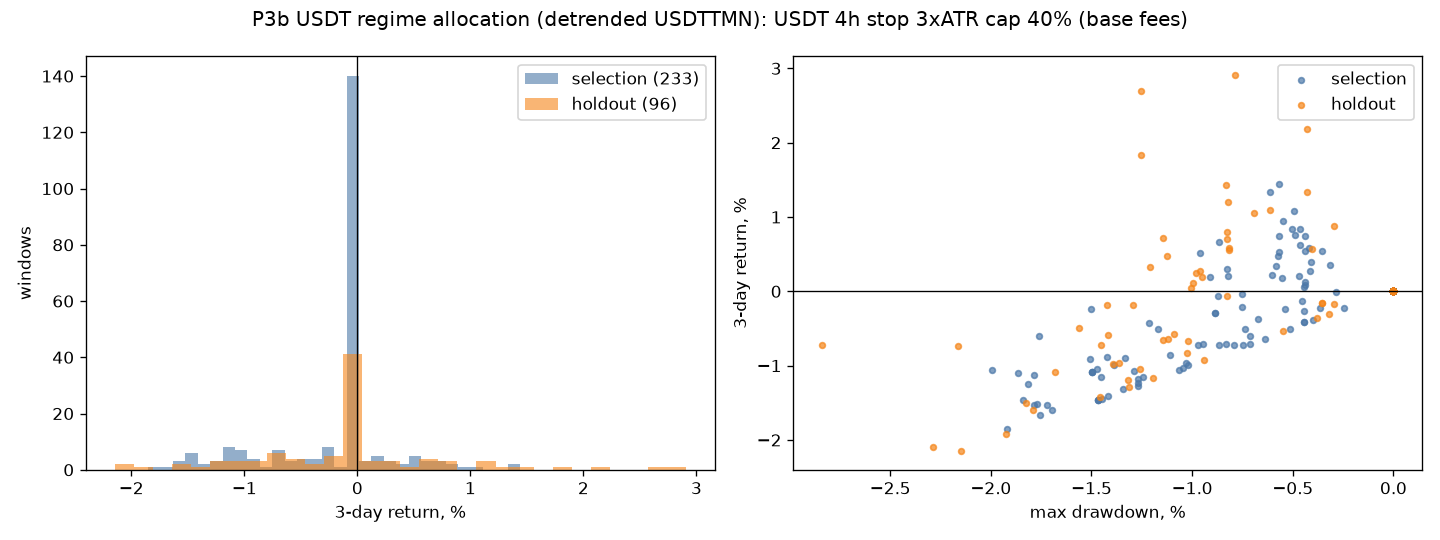

The file beside this chart, header and first rows:
params_id, cost_case, start, return, max_drawdown, trades, win_rate, fees_share, avg_exposure, halted, split, variant
0, low, 2026-05-05T12:00:00+00:00, -0.007322, -0.01047, 2, 0.0, 0.001733, 0.07921, False, selection, USDT 4h stop 3xATR cap 40%
0, low, 2026-05-06T00:00:00+00:00, -0.005818, -0.008312, 2, 0.5, 0.001736, 0.03598, False, selection, USDT 4h stop 3xATR cap 40%
0, low, 2026-05-06T12:00:00+00:00, 0.0, 0.0, 0, 0.0, 0.0, 0.0, False, selection, USDT 4h stop 3xATR cap 40%
0, low, 2026-05-07T00:00:00+00:00, 0.0, 0.0, 0, 0.0, 0.0, 0.0, False, selection, USDT 4h stop 3xATR cap 40%
0, low, 2026-05-07T12:00:00+00:00, 0.0, 0.0, 0, 0.0, 0.0, 0.0, False, selection, USDT 4h stop 3xATR cap 40%
0, low, 2026-05-08T00:00:00+00:00, 0.0, 0.0, 0, 0.0, 0.0, 0.0, False, selection, USDT 4h stop 3xATR cap 40%
0, low, 2026-05-08T12:00:00+00:00, 0.0, 0.0, 0, 0.0, 0.0, 0.0, False, selection, USDT 4h stop 3xATR cap 40%
0, low, 2026-05-09T00:00:00+00:00, 0.0, 0.0, 0, 0.0, 0.0, 0.0, False, selection, USDT 4h stop 3xATR cap 40%
0, low, 2026-05-09T12:00:00+00:00, 0.0, 0.0, 0, 0.0, 0.0, 0.0, False, selection, USDT 4h stop 3xATR cap 40%
0, low, 2026-05-10T00:00:00+00:00, 0.0, 0.0, 0, 0.0, 0.0, 0.0, False, selection, USDT 4h stop 3xATR cap 40%
0, low, 2026-05-10T12:00:00+00:00, 0.0, 0.0, 0, 0.0, 0.0, 0.0, False, selection, USDT 4h stop 3xATR cap 40%
0, low, 2026-05-11T00:00:00+00:00, 0.0, 0.0, 0, 0.0, 0.0, 0.0, False, selection, USDT 4h stop 3xATR cap 40%
0, low, 2026-05-11T12:00:00+00:00, 0.0, 0.0, 0, 0.0, 0.0, 0.0, False, selection, USDT 4h stop 3xATR cap 40%
0, low, 2026-05-12T00:00:00+00:00, 0.0, 0.0, 0, 0.0, 0.0, 0.0, False, selection, USDT 4h stop 3xATR cap 40%
0, low, 2026-05-12T12:00:00+00:00, 0.0, 0.0, 0, 0.0, 0.0, 0.0, False, selection, USDT 4h stop 3xATR cap 40%
0, low, 2026-05-13T00:00:00+00:00, 0.0, 0.0, 0, 0.0, 0.0, 0.0, False, selection, USDT 4h stop 3xATR cap 40%
0, low, 2026-05-13T12:00:00+00:00, 0.0, 0.0, 0, 0.0, 0.0, 0.0, False, selection, USDT 4h stop 3xATR cap 40%
0, low, 2026-05-14T00:00:00+00:00, 0.0, 0.0, 0, 0.0, 0.0, 0.0, False, selection, USDT 4h stop 3xATR cap 40%
0, low, 2026-05-14T12:00:00+00:00, 0.0, 0.0, 0, 0.0, 0.0, 0.0, False, selection, USDT 4h stop 3xATR cap 40%
0, low, 2026-05-15T00:00:00+00:00, 0.0, 0.0, 0, 0.0, 0.0, 0.0, False, selection, USDT 4h stop 3xATR cap 40%
0, low, 2026-05-15T12:00:00+00:00, 0.0, 0.0, 0, 0.0, 0.0, 0.0, False, selection, USDT 4h stop 3xATR cap 40%
0, low, 2026-05-16T00:00:00+00:00, 0.0, 0.0, 0, 0.0, 0.0, 0.0, False, selection, USDT 4h stop 3xATR cap 40%
0, low, 2026-05-16T12:00:00+00:00, 0.0, 0.0, 0, 0.0, 0.0, 0.0, False, selection, USDT 4h stop 3xATR cap 40%
0, low, 2026-05-17T00:00:00+00:00, 0.0, 0.0, 0, 0.0, 0.0, 0.0, False, selection, USDT 4h stop 3xATR cap 40%
0, low, 2026-05-17T12:00:00+00:00, 0.0, 0.0, 0, 0.0, 0.0, 0.0, False, selection, USDT 4h stop 3xATR cap 40%
0, low, 2026-05-18T00:00:00+00:00, 0.0, 0.0, 0, 0.0, 0.0, 0.0, False, selection, USDT 4h stop 3xATR cap 40%
0, low, 2026-05-18T12:00:00+00:00, 0.0, 0.0, 0, 0.0, 0.0, 0.0, False, selection, USDT 4h stop 3xATR cap 40%
0, low, 2026-05-19T00:00:00+00:00, 0.0, 0.0, 0, 0.0, 0.0, 0.0, False, selection, USDT 4h stop 3xATR cap 40%
0, low, 2026-05-19T12:00:00+00:00, 0.0, 0.0, 0, 0.0, 0.0, 0.0, False, selection, USDT 4h stop 3xATR cap 40%
0, low, 2026-05-20T00:00:00+00:00, 0.0, 0.0, 0, 0.0, 0.0, 0.0, False, selection, USDT 4h stop 3xATR cap 40%
0, low, 2026-05-20T12:00:00+00:00, 0.0, 0.0, 0, 0.0, 0.0, 0.0, False, selection, USDT 4h stop 3xATR cap 40%
0, low, 2026-05-21T00:00:00+00:00, 0.0, 0.0, 0, 0.0, 0.0, 0.0, False, selection, USDT 4h stop 3xATR cap 40%
0, low, 2026-05-21T12:00:00+00:00, 0.0, 0.0, 0, 0.0, 0.0, 0.0, False, selection, USDT 4h stop 3xATR cap 40%
0, low, 2026-05-22T00:00:00+00:00, 0.0, 0.0, 0, 0.0, 0.0, 0.0, False, selection, USDT 4h stop 3xATR cap 40%
0, low, 2026-05-22T12:00:00+00:00, 0.0, 0.0, 0, 0.0, 0.0, 0.0, False, selection, USDT 4h stop 3xATR cap 40%
0, low, 2026-05-23T00:00:00+00:00, 0.0, 0.0, 0, 0.0, 0.0, 0.0, False, selection, USDT 4h stop 3xATR cap 40%
0, low, 2026-05-23T12:00:00+00:00, 0.0, 0.0, 0, 0.0, 0.0, 0.0, False, selection, USDT 4h stop 3xATR cap 40%
0, low, 2026-05-24T00:00:00+00:00, 0.0, 0.0, 0, 0.0, 0.0, 0.0, False, selection, USDT 4h stop 3xATR cap 40%
0, low, 2026-05-24T12:00:00+00:00, 0.0, 0.0, 0, 0.0, 0.0, 0.0, False, selection, USDT 4h stop 3xATR cap 40%
0, low, 2026-05-25T00:00:00+00:00, 0.0, 0.0, 0, 0.0, 0.0, 0.0, False, selection, USDT 4h stop 3xATR cap 40%
0, low, 2026-05-25T12:00:00+00:00, 0.0, 0.0, 0, 0.0, 0.0, 0.0, False, selection, USDT 4h stop 3xATR cap 40%
0, low, 2026-05-26T00:00:00+00:00, 0.0, 0.0, 0, 0.0, 0.0, 0.0, False, selection, USDT 4h stop 3xATR cap 40%
0, low, 2026-05-26T12:00:00+00:00, 0.0, 0.0, 0, 0.0, 0.0, 0.0, False, selection, USDT 4h stop 3xATR cap 40%
0, low, 2026-05-27T00:00:00+00:00, 0.0, 0.0, 0, 0.0, 0.0, 0.0, False, selection, USDT 4h stop 3xATR cap 40%
0, low, 2026-05-27T12:00:00+00:00, 0.0, 0.0, 0, 0.0, 0.0, 0.0, False, selection, USDT 4h stop 3xATR cap 40%
0, low, 2026-05-28T00:00:00+00:00, 0.0, 0.0, 0, 0.0, 0.0, 0.0, False, selection, USDT 4h stop 3xATR cap 40%
0, low, 2026-05-28T12:00:00+00:00, 0.0, 0.0, 0, 0.0, 0.0, 0.0, False, selection, USDT 4h stop 3xATR cap 40%
0, low, 2026-05-29T00:00:00+00:00, 0.0, 0.0, 0, 0.0, 0.0, 0.0, False, selection, USDT 4h stop 3xATR cap 40%
0, low, 2026-05-29T12:00:00+00:00, 0.0, 0.0, 0, 0.0, 0.0, 0.0, False, selection, USDT 4h stop 3xATR cap 40%
0, low, 2026-05-30T00:00:00+00:00, 0.0, 0.0, 0, 0.0, 0.0, 0.0, False, selection, USDT 4h stop 3xATR cap 40%
0, low, 2026-05-30T12:00:00+00:00, 0.0, 0.0, 0, 0.0, 0.0, 0.0, False, selection, USDT 4h stop 3xATR cap 40%
0, low, 2026-05-31T00:00:00+00:00, 0.0, 0.0, 0, 0.0, 0.0, 0.0, False, selection, USDT 4h stop 3xATR cap 40%
0, low, 2026-05-31T12:00:00+00:00, 0.0, 0.0, 0, 0.0, 0.0, 0.0, False, selection, USDT 4h stop 3xATR cap 40%
0, low, 2026-06-01T00:00:00+00:00, 0.0, 0.0, 0, 0.0, 0.0, 0.0, False, selection, USDT 4h stop 3xATR cap 40%
0, low, 2026-06-01T12:00:00+00:00, 0.0, 0.0, 0, 0.0, 0.0, 0.0, False, selection, USDT 4h stop 3xATR cap 40%
0, low, 2026-06-02T00:00:00+00:00, 0.0, 0.0, 0, 0.0, 0.0, 0.0, False, selection, USDT 4h stop 3xATR cap 40%
0, low, 2026-06-02T12:00:00+00:00, 0.0, 0.0, 0, 0.0, 0.0, 0.0, False, selection, USDT 4h stop 3xATR cap 40%
0, low, 2026-06-03T00:00:00+00:00, 0.0, 0.0, 0, 0.0, 0.0, 0.0, False, selection, USDT 4h stop 3xATR cap 40%
0, low, 2026-06-03T12:00:00+00:00, 0.0, 0.0, 0, 0.0, 0.0, 0.0, False, selection, USDT 4h stop 3xATR cap 40%
0, low, 2026-06-04T00:00:00+00:00, 0.0, 0.0, 0, 0.0, 0.0, 0.0, False, selection, USDT 4h stop 3xATR cap 40%
... 927 more rows
